Run: headless pygame with SDL's dummy video driver; simulated clock (each Clock.tick advances the game by its frame time, no real sleeping); random seed 0; keys injected as events and as key.get_pressed() state; mouse plan: one left click at the window centre at the start of phase 2, then a move to the lower-right quarter at the start of phase 3.
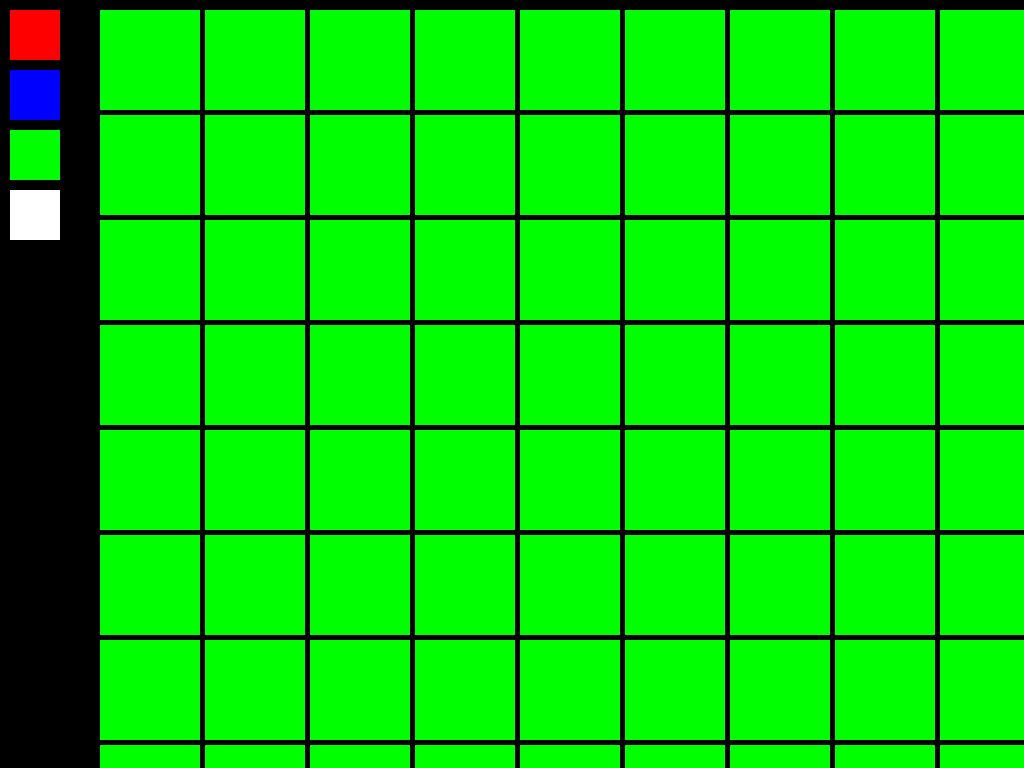
Frame 1 of 4 · flips 1–60 · no input
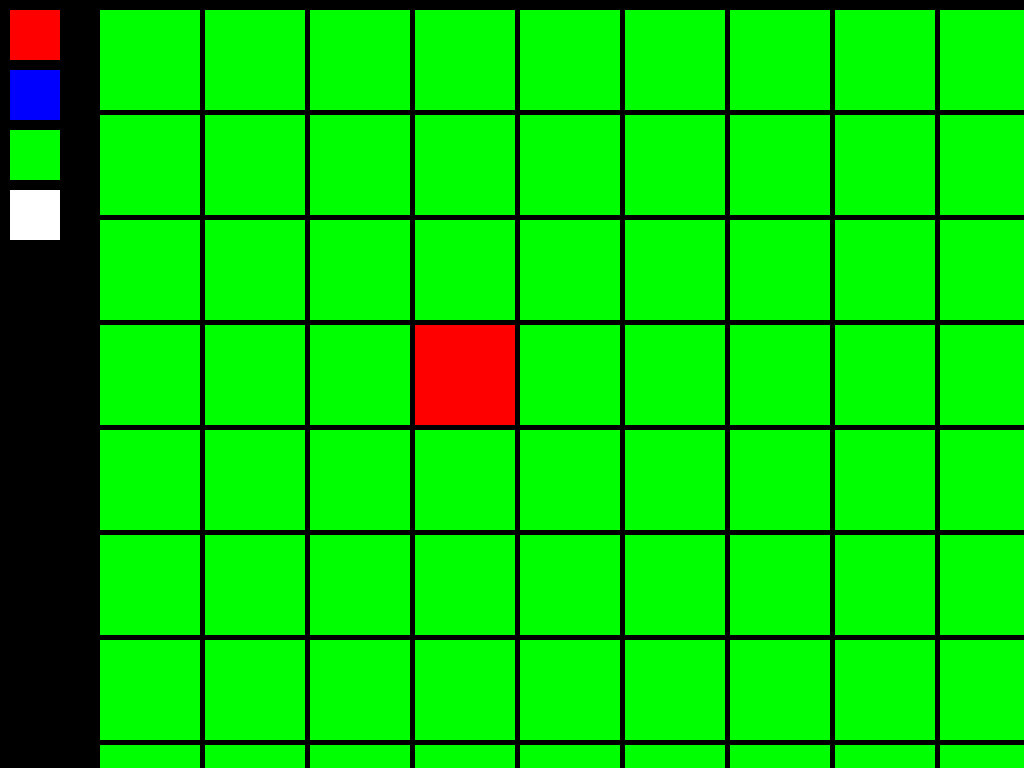
Frame 2 of 4 · flips 61–180 · clicked the window centre · tapped SPACE, RETURN · held RIGHT (→), D
Frame 3 of 4 · flips 181–300 · moved the mouse to the lower-right quarter · held DOWN (↓), S · screen unchanged from frame 2, image omitted
Frame 4 of 4 · flips 301–420 · held LEFT (←), A, UP (↑), W · screen unchanged from frame 3, image omitted

The pygame program that drew these frames:

import pygame

pygame.init()


WINDOW_SIZE = pygame.display.get_desktop_sizes()[0]
screen = pygame.display.set_mode((WINDOW_SIZE[0], WINDOW_SIZE[1]))
pygame.display.set_caption("Pygame Rectangle")

GREEN = (0, 255, 0)
WHITE = (255, 255, 255)
RED = (255, 0, 0)
BLUE = (0, 0, 255)
select_color = RED
rectangles = []
palette = []
palette.append({"rect": pygame.Rect(10, 10, 50, 50), "color": RED})
palette.append({"rect": pygame.Rect(10, 70, 50, 50), "color": BLUE})
palette.append({"rect": pygame.Rect(10, 130, 50, 50), "color": GREEN})
palette.append({"rect": pygame.Rect(10, 190, 50, 50), "color": WHITE})
for i in range(17):
    ti = 105 * i
    for j in range(10):
        tj = 105 * j
        rect = pygame.Rect(100+ti, 10+tj, 100, 100)
        rectangles.append({"rect": rect, "color": GREEN})


running = True
while running:

    for rect_info in rectangles:
        pygame.draw.rect(screen, rect_info["color"], rect_info["rect"])
    for rect_info in palette:
        pygame.draw.rect(screen, rect_info["color"], rect_info["rect"])
    for event in pygame.event.get():
        if event.type == pygame.QUIT:
            running = False

        if event.type == pygame.MOUSEBUTTONDOWN:
            for rect_info in rectangles:
                if rect_info["rect"].collidepoint(event.pos):
                    rect_info["color"] = select_color
            for rect_info in palette:
                if rect_info["rect"].collidepoint(event.pos):
                    select_color = rect_info["color"]
    pygame.display.flip()

pygame.quit()
